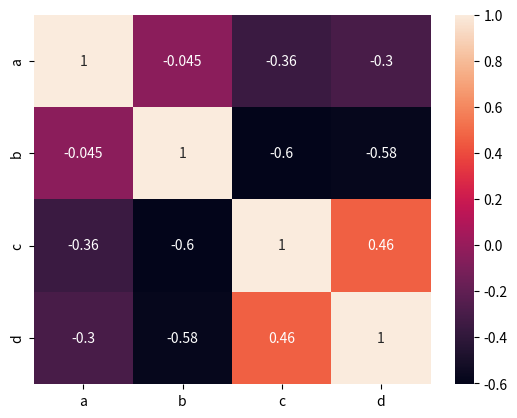

Python code for this plot:
import pandas as pd
import numpy as np

df = pd.DataFrame(np.random.randn(10, 4), columns=['a', 'b', 'c', 'd'])

print(df)

# Create a heatmap
import matplotlib.pyplot as plt
import seaborn as sns

sns.heatmap(df.corr(), annot=True)